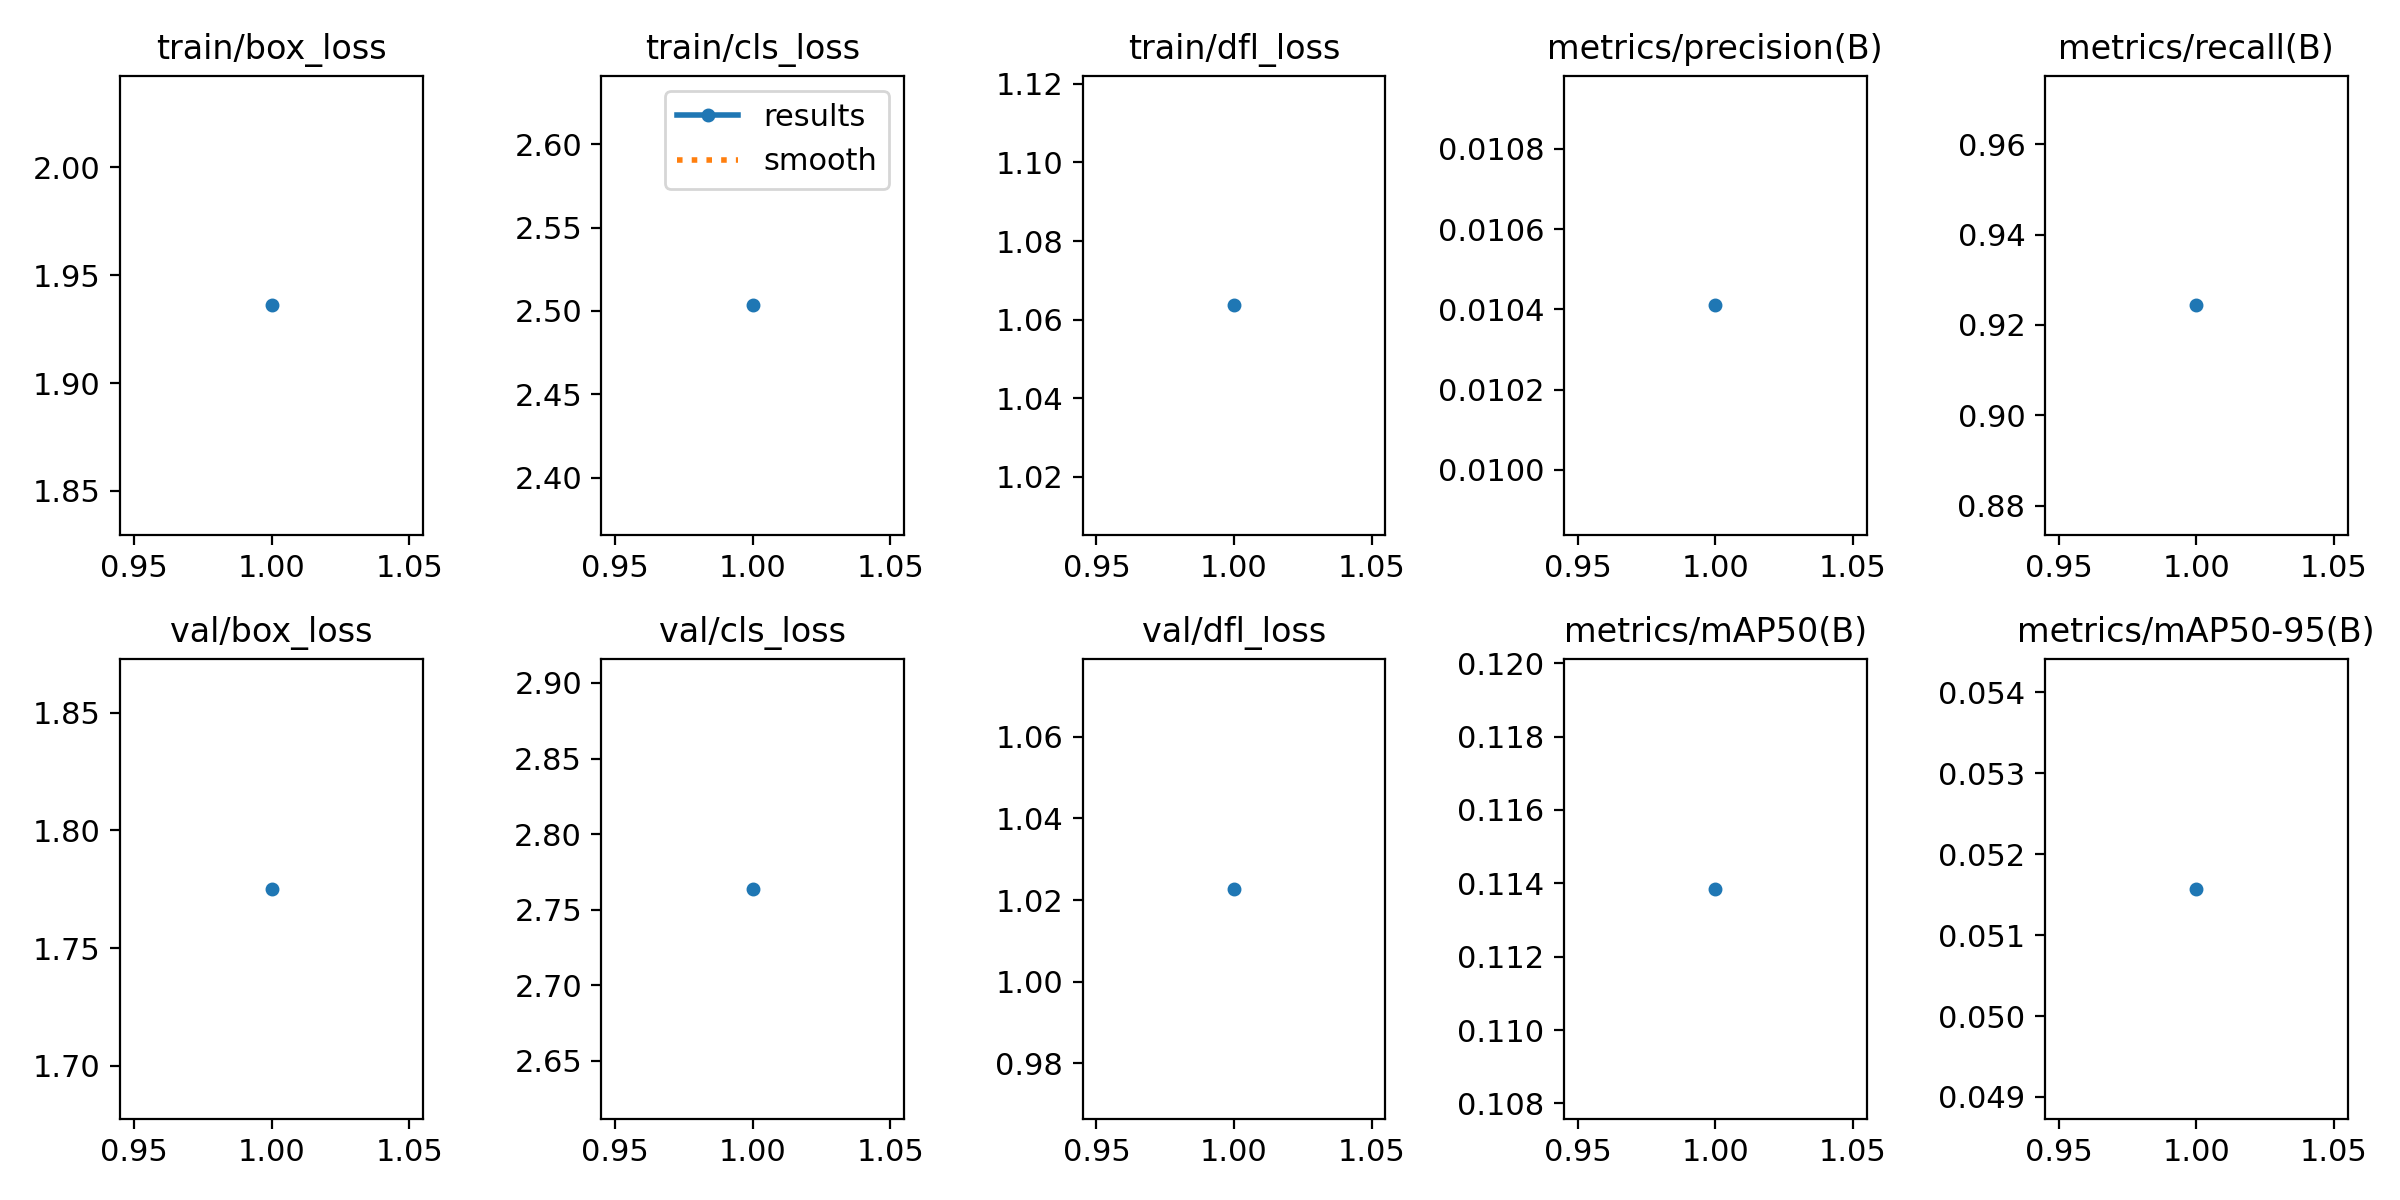

Data behind this chart, as committed beside it:
epoch, time, train/box_loss, train/cls_loss, train/dfl_loss, metrics/precision(B), metrics/recall(B), metrics/mAP50(B), metrics/mAP50-95(B), val/box_loss, val/cls_loss, val/dfl_loss, lr/pg0, lr/pg1, lr/pg2
1, 12.18, 1.936, 2.503, 1.064, 0.01041, 0.9243, 0.1139, 0.05157, 1.775, 2.764, 1.023, 0.0006491, 0.0006491, 0.0006491
